Image classification data set "processed" (Tejender09/Eye-Disease-Detection on GitHub). Class labels (12): allergic conjunctivitis, bacterial conjunctivitis, blepharitis, cataract, glaucoma, healthy, pinguecula, pterygium, stye, uveitis, viral conjunctivitis, xanthelasma.

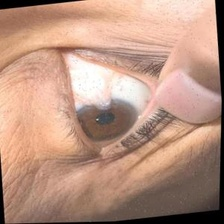
Label: pterygium

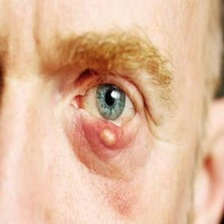
Label: allergic conjunctivitis

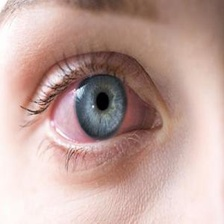
Label: viral conjunctivitis

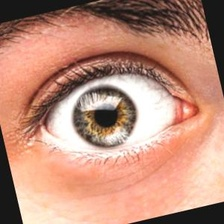
Label: healthy

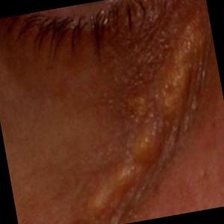
Label: xanthelasma

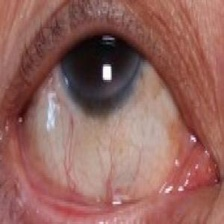
Label: pinguecula
